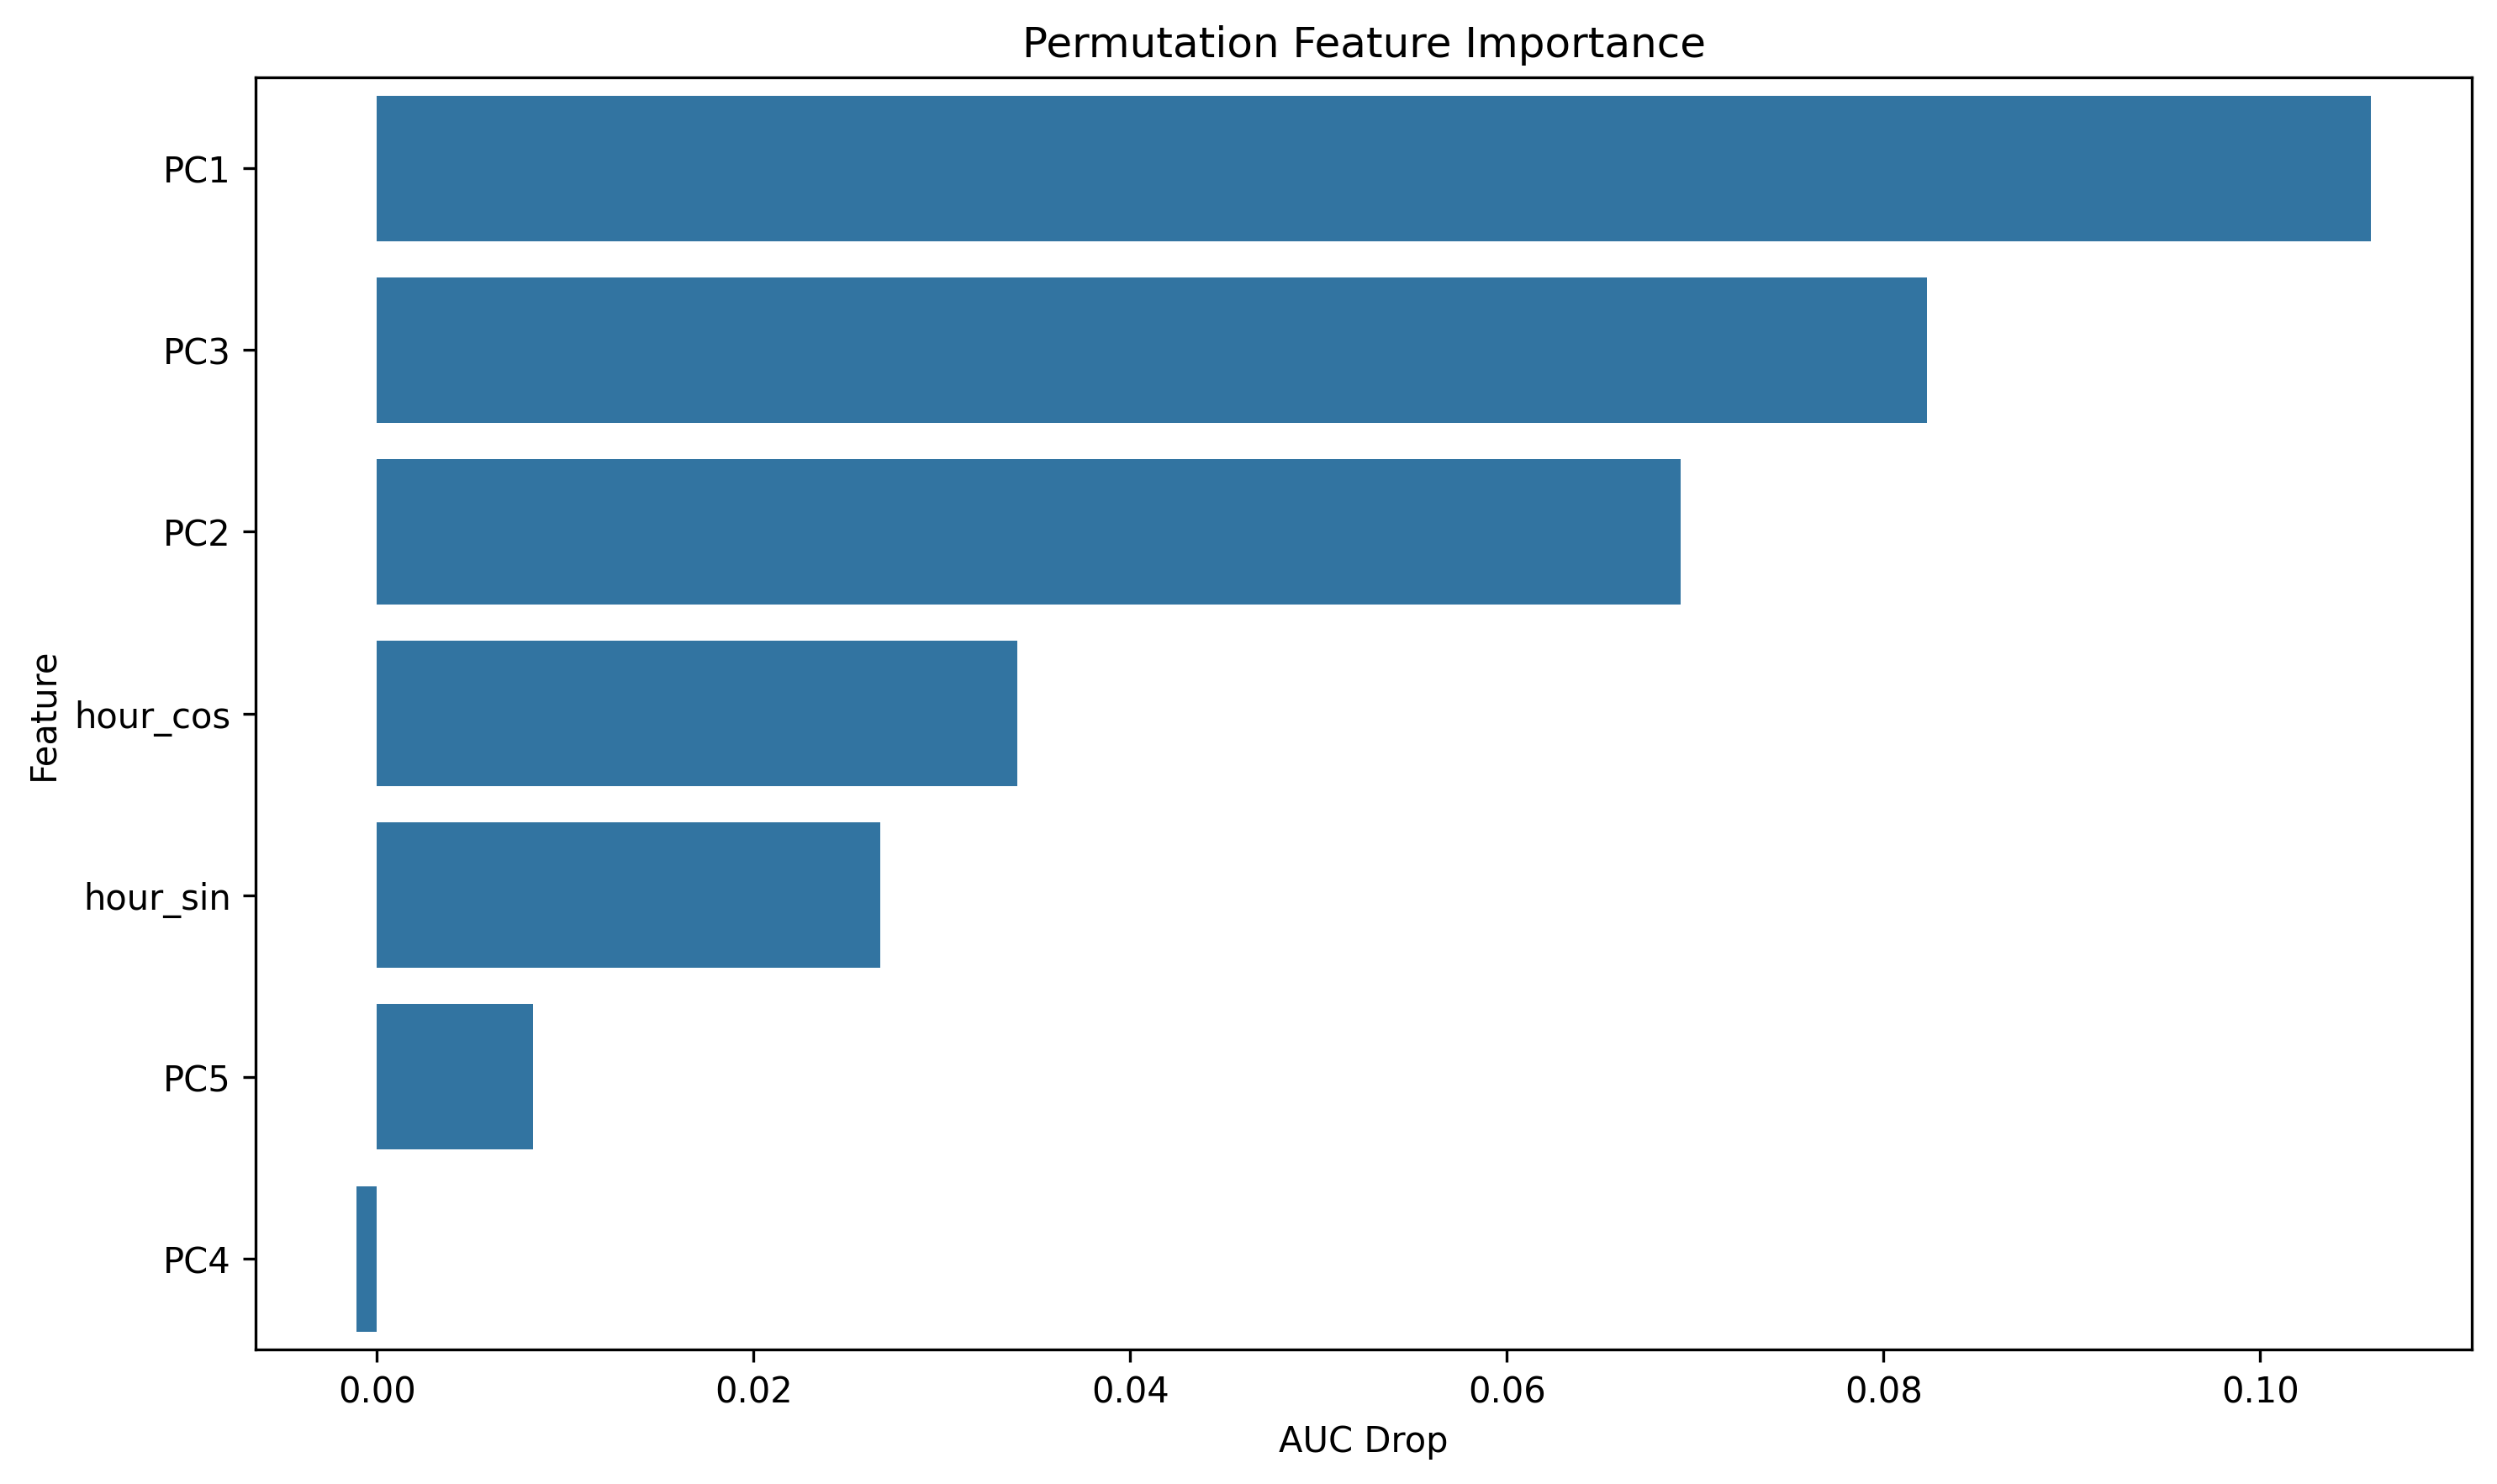

The file beside this chart, header and first rows:
feature, importance
PC1, 0.1059
PC3, 0.08229
PC2, 0.06924
hour_cos, 0.034
hour_sin, 0.02672
PC5, 0.008294
PC4, -0.00109
